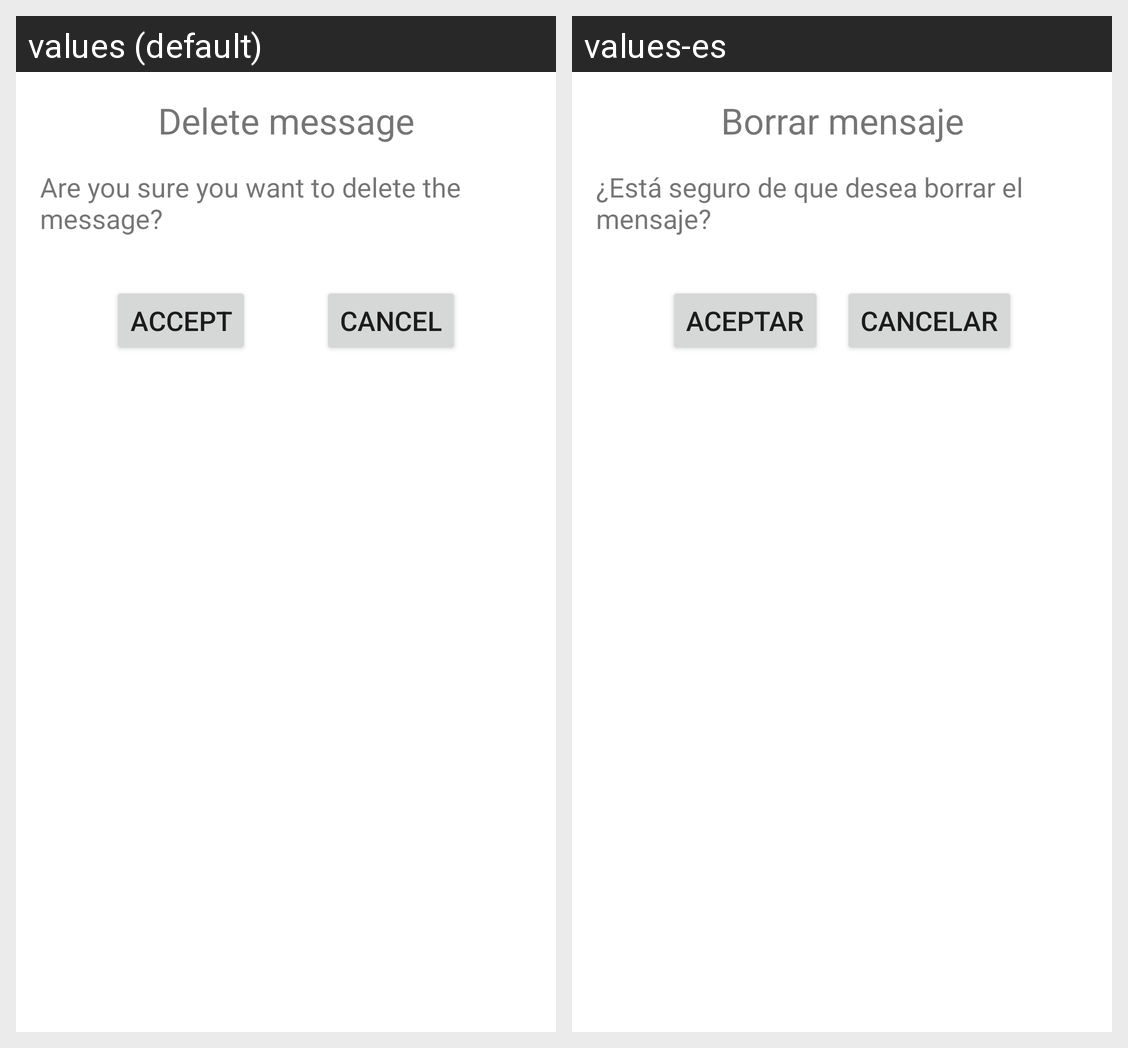

Translations of the strings shown on this Android screen, per locale in the grid:
Android screen res/layout/delete_message_dialog.xml rendered under 2 locales, left to right: values (default), values-es. Device: Nexus 5 (rendered at 1080×1920; each locale shown at half size, 540×960, under a caption strip naming it); theme AppTheme.
Strings drawn on this screen, with the default value and each locale's value (text and hints the layout hard-codes, and strings that could not be matched under every locale, appear in the picture but are not listed):

message_delete_message_title
  values: Delete message
  values-es: Borrar mensaje

message_delete_message_question
  values: Are you sure you want to delete the message?
  values-es: ¿Está seguro de que desea borrar el mensaje?

button_literal_accept
  values: Accept
  values-es: Aceptar

button_literal_cancel
  values: Cancel
  values-es: Cancelar
